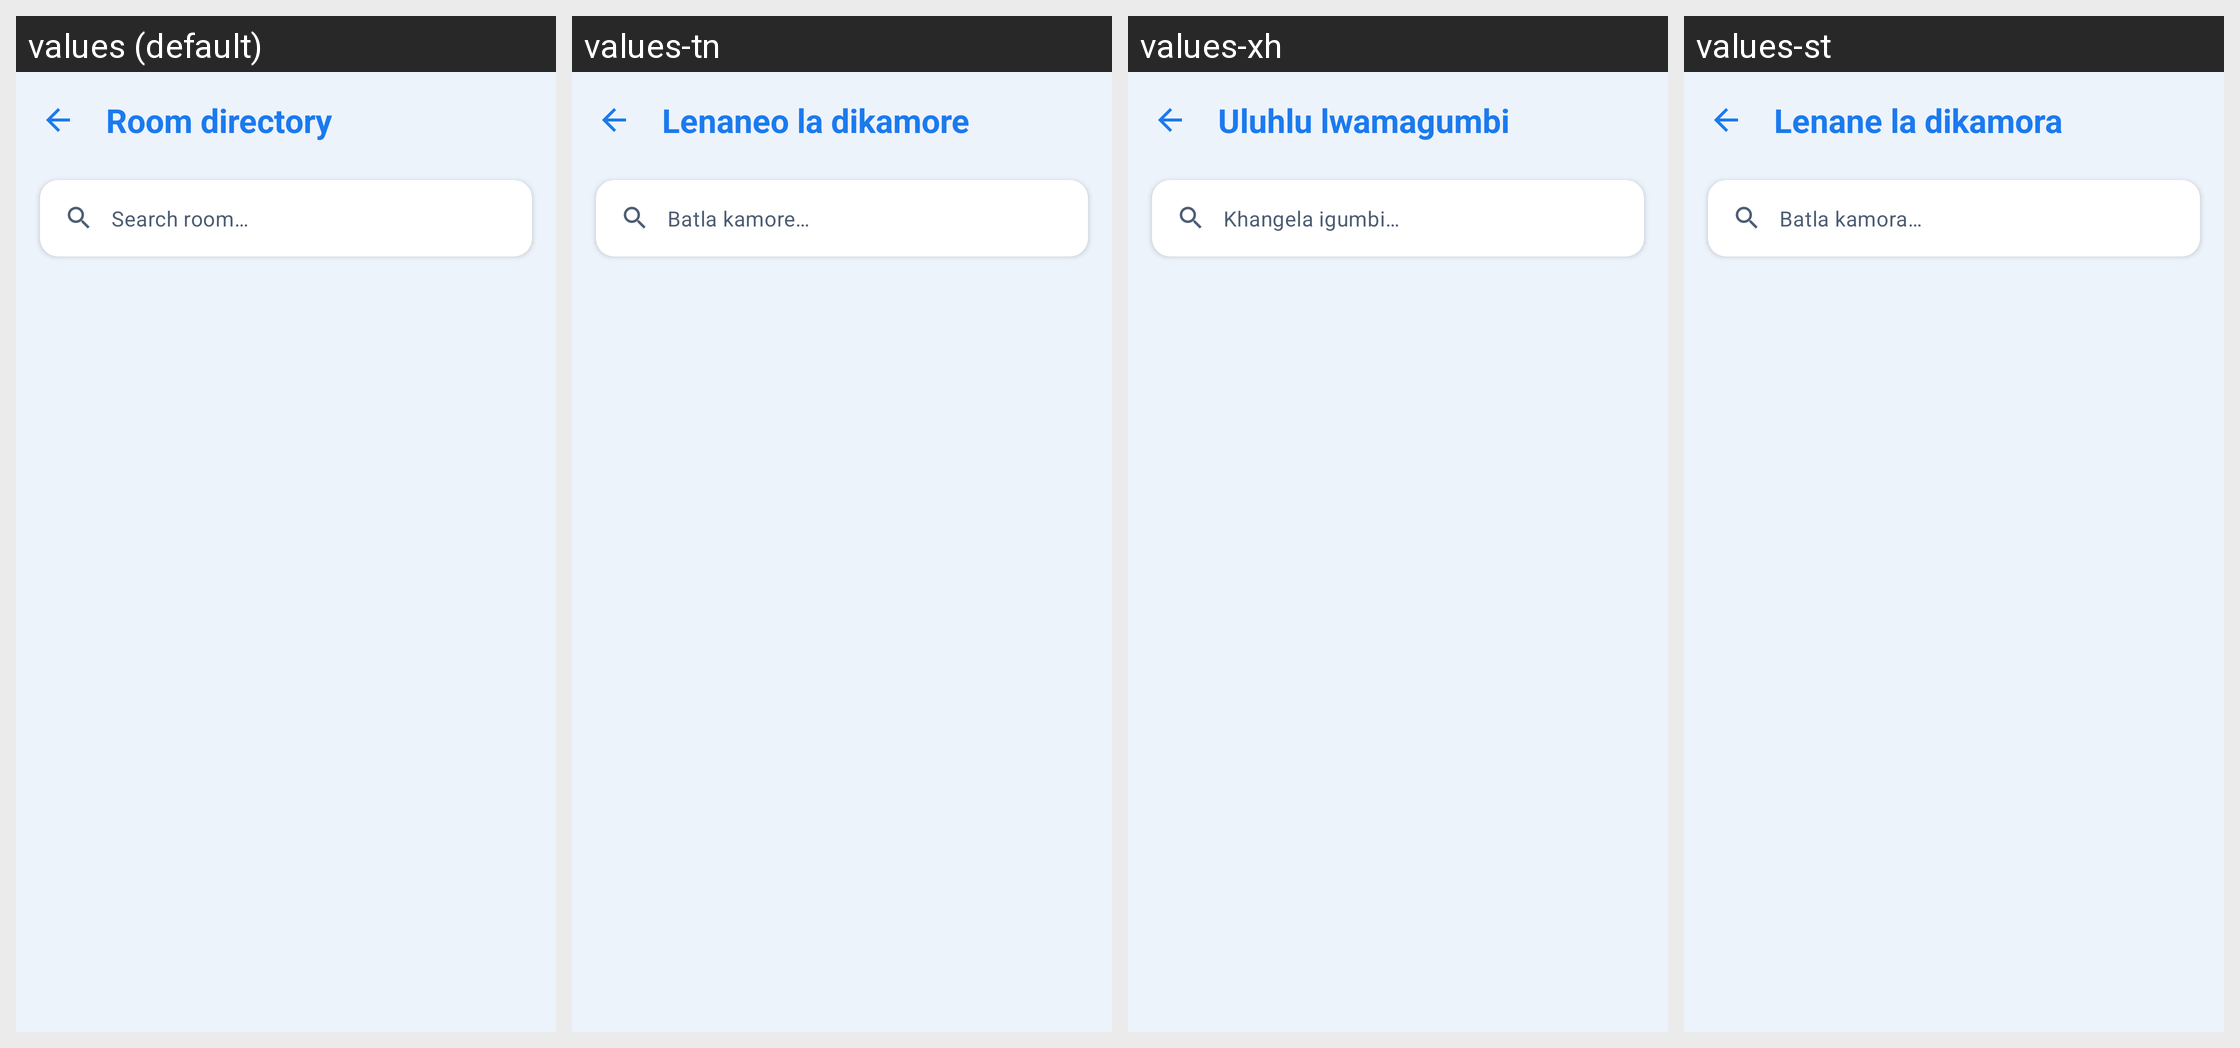

Here is an Android app screen in its default locale and in the app's own translations. Write out the translated-string differences for the strings that appear on this screen.
Android screen res/layout/activity_room_picker.xml rendered under 4 locales, left to right: values (default), values-tn, values-xh, values-st. Device: Nexus 5 (rendered at 1080×1920; each locale shown at half size, 540×960, under a caption strip naming it); theme Theme.WitsPath.
Other locales in the repository, not shown: values-af, values-en, values-nr, values-nso, values-ss, values-ts, values-ve, values-zu.
Strings drawn on this screen, with the default value and each locale's value (text and hints the layout hard-codes, and strings that could not be matched under every locale, appear in the picture but are not listed):

nav_directory
  values: Room directory
  values-tn: Lenaneo la dikamore
  values-xh: Uluhlu lwamagumbi
  values-st: Lenane la dikamora

search_room
  values: Search room…
  values-tn: Batla kamore…
  values-xh: Khangela igumbi…
  values-st: Batla kamora…
